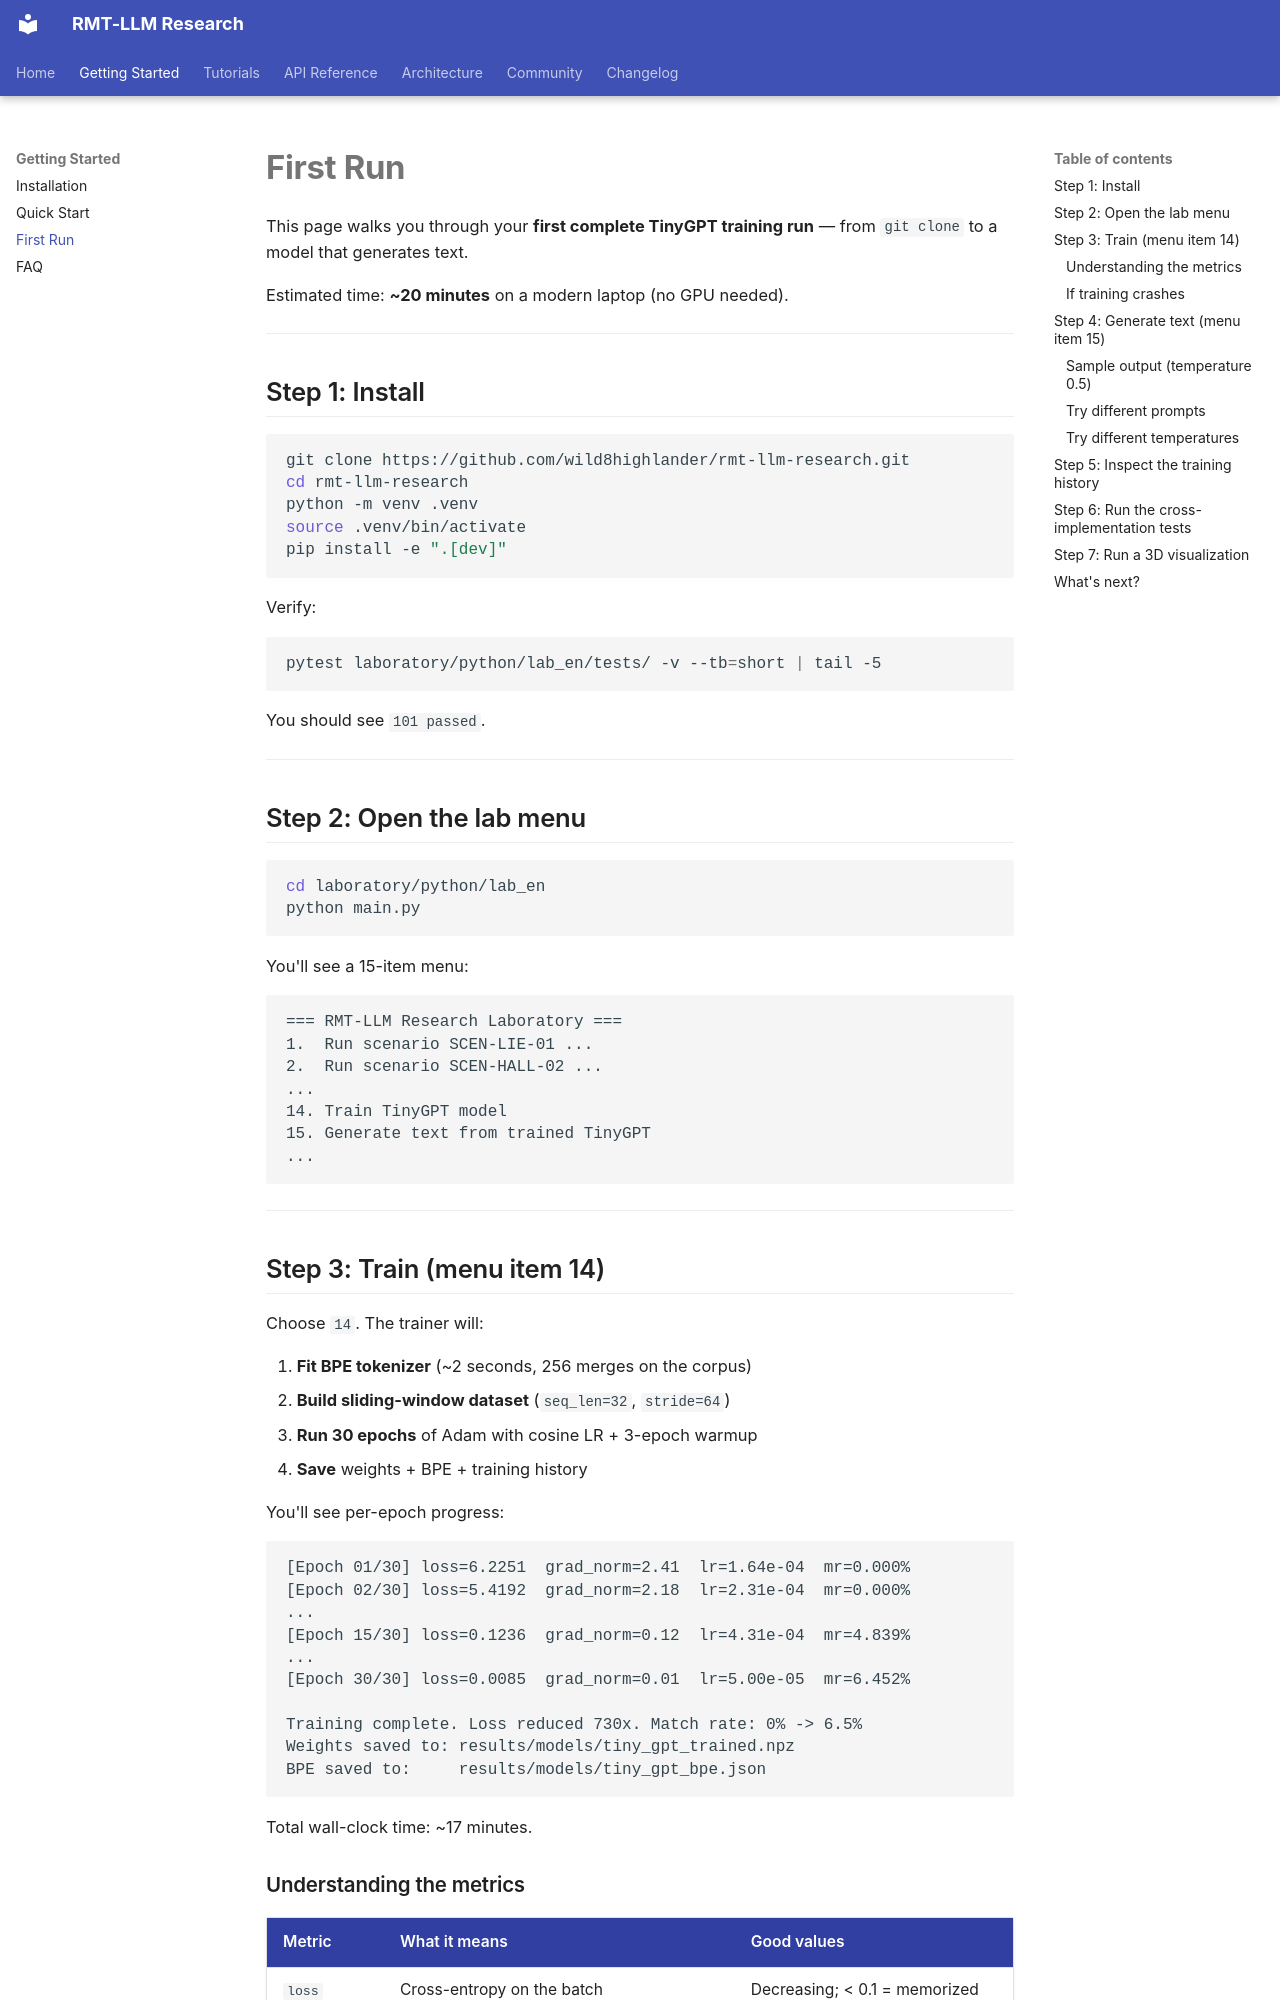

repository: wild8highlander/rmt-llm-research · page: getting-started/first-run/index.html · generator: mkdocs

# First Run

This page walks you through your **first complete TinyGPT training run** —
from `git clone` to a model that generates text.

Estimated time: **~20 minutes** on a modern laptop (no GPU needed).

---

## Step 1: Install

```bash
git clone https://github.com/wild8highlander/rmt-llm-research.git
cd rmt-llm-research
python -m venv .venv
source .venv/bin/activate
pip install -e ".[dev]"
```

Verify:

```bash
pytest laboratory/python/lab_en/tests/ -v --tb=short | tail -5
```

You should see `101 passed`.

---

## Step 2: Open the lab menu

```bash
cd laboratory/python/lab_en
python main.py
```

You'll see a 15-item menu:

```text
=== RMT-LLM Research Laboratory ===
1.  Run scenario SCEN-LIE-01 ...
2.  Run scenario SCEN-HALL-02 ...
...
14. Train TinyGPT model
15. Generate text from trained TinyGPT
...
```

---

## Step 3: Train (menu item 14)

Choose `14`. The trainer will:

1. **Fit BPE tokenizer** (~2 seconds, 256 merges on the corpus)
2. **Build sliding-window dataset** (`seq_len=32`, `stride=64`)
3. **Run 30 epochs** of Adam with cosine LR + 3-epoch warmup
4. **Save** weights + BPE + training history

You'll see per-epoch progress:

```text
[Epoch 01/30] loss=6.2251  grad_norm=2.41  lr=1.64e-04  mr=0.000%
[Epoch 02/30] loss=5.4192  grad_norm=2.18  lr=2.31e-04  mr=0.000%
...
[Epoch 15/30] loss=0.1236  grad_norm=0.12  lr=4.31e-04  mr=4.839%
...
[Epoch 30/30] loss=0.0085  grad_norm=0.01  lr=5.00e-05  mr=6.452%

Training complete. Loss reduced 730x. Match rate: 0% -> 6.5%
Weights saved to: results/models/tiny_gpt_trained.npz
BPE saved to:     results/models/tiny_gpt_bpe.json
```

Total wall-clock time: ~17 minutes.
